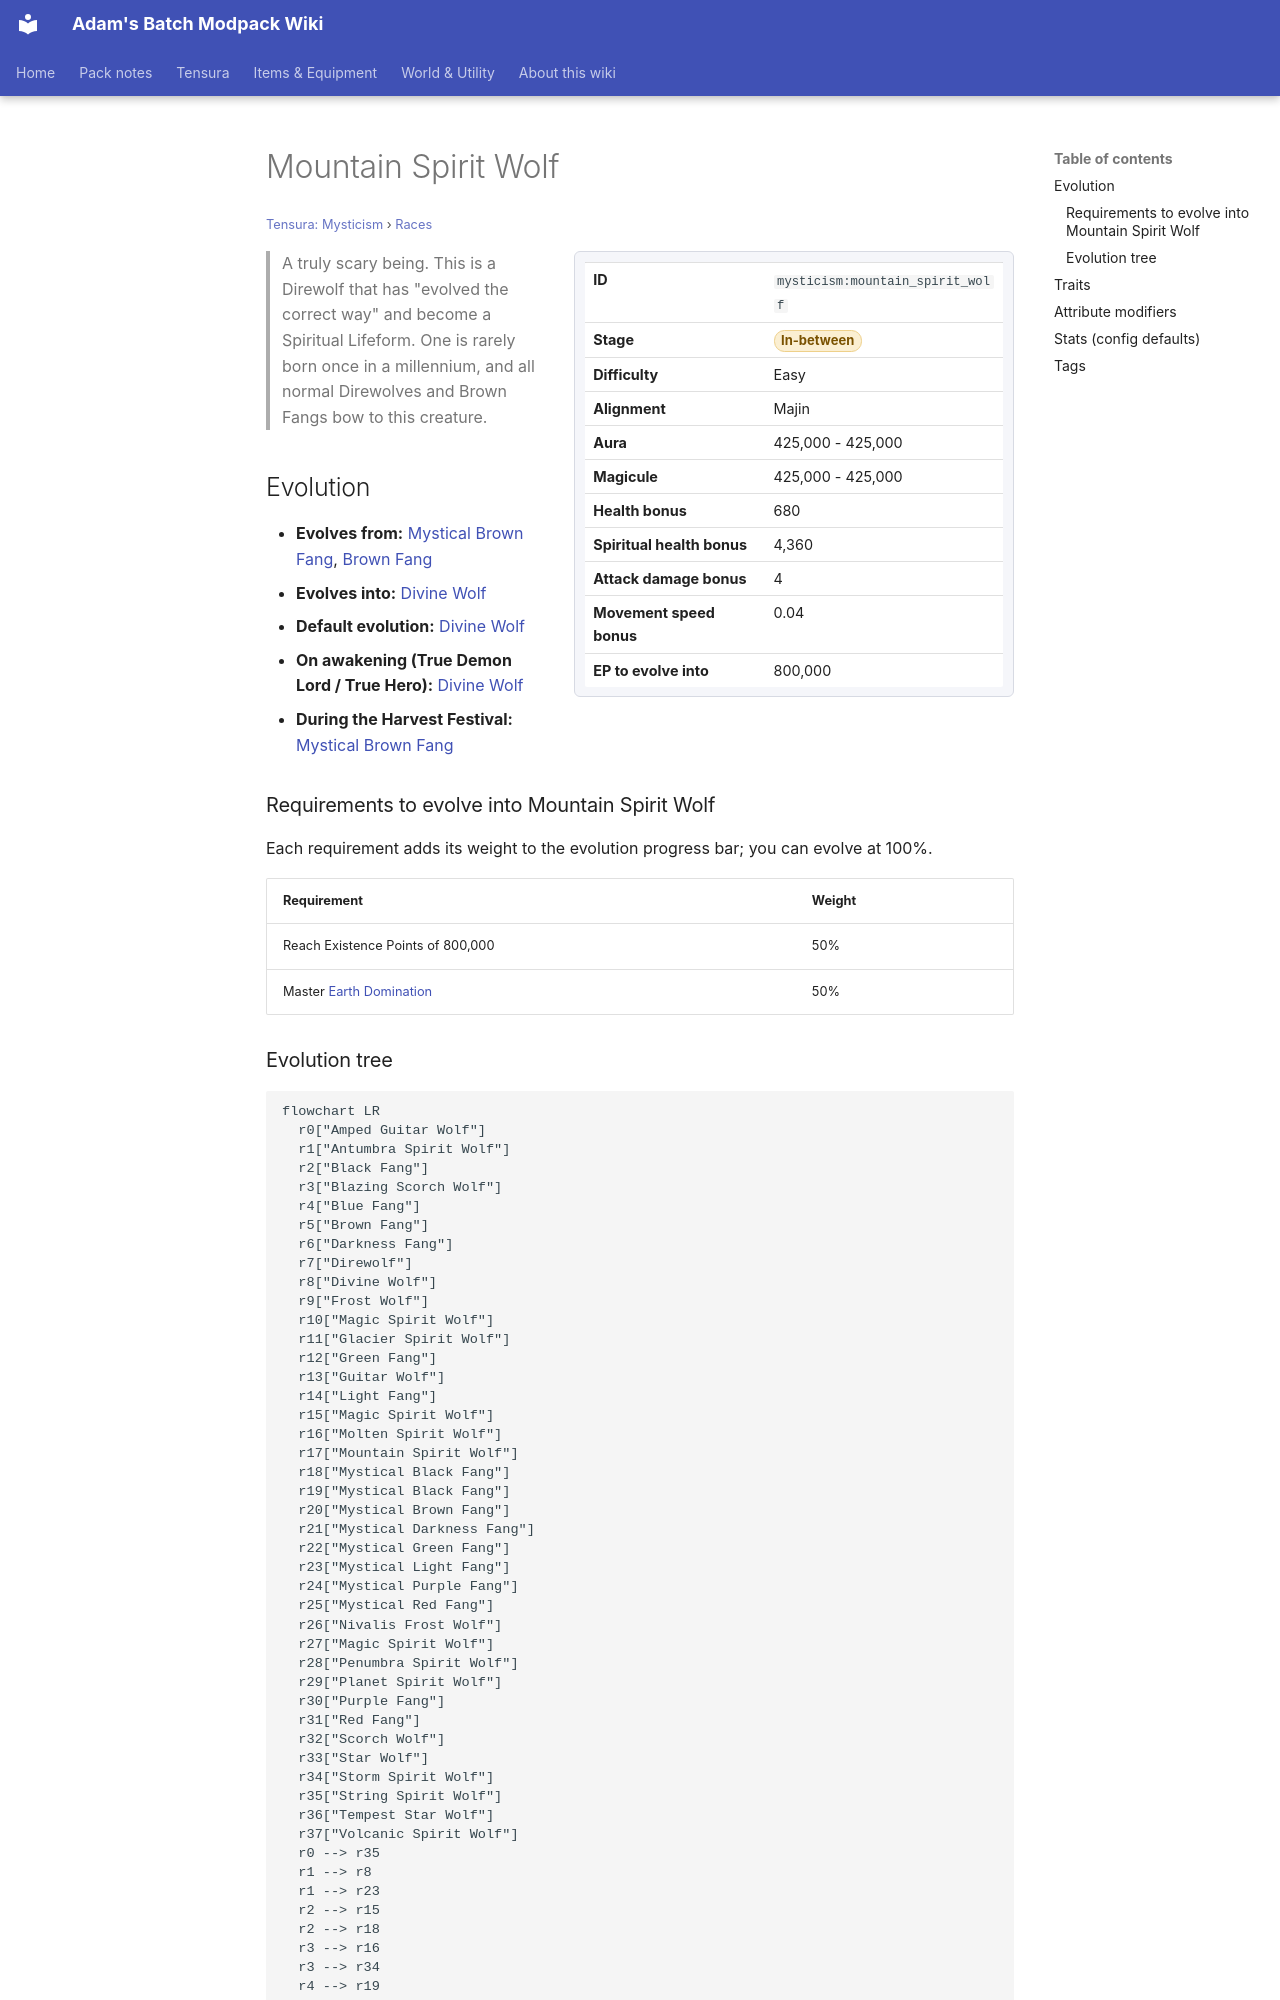

repository: Proteus-Nell/Adams-Batch-MC-Modpack-Wiki · page: tensura-mysticism/races/mountain-spirit-wolf/index.html · generator: mkdocs

# Mountain Spirit Wolf

<small>[Tensura: Mysticism](../index.md) &rsaquo; [Races](index.md)</small>

<div class="infobox" markdown>

| | |
|---|---|
| **ID** | `mysticism:mountain_spirit_wolf` |
| **Stage** | <span class="stage stage-in-between">In-between</span> |
| **Difficulty** | Easy |
| **Alignment** | Majin |
| **Aura** | 425,000 - 425,000 |
| **Magicule** | 425,000 - 425,000 |
| **Health bonus** | 680 |
| **Spiritual health bonus** | 4,360 |
| **Attack damage bonus** | 4 |
| **Movement speed bonus** | 0.04 |
| **EP to evolve into** | 800,000 |

</div>

> A truly scary being. This is a Direwolf that has "evolved the correct way" and become a Spiritual Lifeform. One is rarely born once in a millennium, and all normal Direwolves and Brown Fangs bow to this creature.

## Evolution

- **Evolves from:** [Mystical Brown Fang](mystical-brown-fang.md), [Brown Fang](brown-fang.md)
- **Evolves into:** [Divine Wolf](divine-wolf.md)
- **Default evolution:** [Divine Wolf](divine-wolf.md)
- **On awakening (True Demon Lord / True Hero):** [Divine Wolf](divine-wolf.md)
- **During the Harvest Festival:** [Mystical Brown Fang](mystical-brown-fang.md)

### Requirements to evolve into Mountain Spirit Wolf

Each requirement adds its weight to the evolution progress bar; you can evolve at 100%.

| Requirement | Weight |
|---|---|
| Reach Existence Points of 800,000 | 50% |
| Master [Earth Domination](../../tensura-reincarnated/abilities/extra-skills/earth-domination.md) | 50% |
